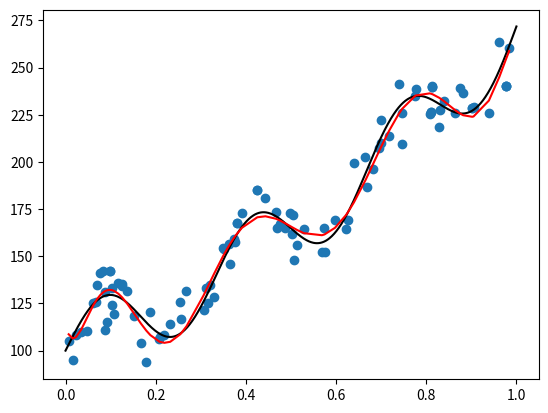

The matplotlib source for this figure:
import numpy as np
import random
import matplotlib.pyplot as plt


def design_matrix(function, X):
    F = []
    for i in range(X.shape[0]):
        F.append(function(X[i]))
    return np.array(F)


def pinv(F, a):
    return np.linalg.inv(F.T @ F + a * np.eye(F.shape[1])) @ F.T


def pattern(train_len, valid_len, test_len, t, X):
    train = np.zeros((train_len, 2))
    valid = np.zeros((valid_len, 2))
    test = np.zeros((test_len, 2))

    for i in range(train_len):
        index = random.randint(0, N - 1)
        train[i, 0] = X[index]
        train[i, 1] = t[index]

    for i in range(valid_len):
        index = random.randint(0, N - 1)
        valid[i, 0] = X[index]
        valid[i, 1] = t[index]

    for i in range(test_len):
        index = random.randint(0, N - 1)
        test[i, 0] = X[index]
        test[i, 1] = t[index]
    return train, valid, test


# Набор базисных функций
def basic_functions():
    func_1 = lambda x: [np.cos(x), x, x ** 2, x ** 3, x ** 4, x ** 5, x ** 6, x ** 7, x ** 8, x ** 9, x ** 10]
    func_2 = lambda x: [np.sin(x), np.sqrt(x)]
    func_3 = lambda x: [np.cos(x), np.exp(x)]
    func_4 = lambda x: [np.exp(x), np.sqrt(x)]
    func_5 = lambda x: [(lambda i: x ** i)(i) for i in range(100)]
    func_6 = lambda x: [np.sin(x), np.exp(x)]
    func_7 = lambda x: [np.cos(x), np.sqrt(x)]
    func_8 = lambda x: [np.cos(x), np.sin(x)]
    return np.array([func_1, func_2, func_3, func_4, func_5, func_6, func_7, func_8])


def best_value(funcs, train, valid, A):
    min = -1
    index = [-1, -1]
    w_best = np.empty(0)
    for i in range(funcs.shape[0]):
        for j in range(A.shape[0]):
            F_train = design_matrix(funcs[i], train[0])
            F_pinv_train = pinv(F_train, A[j])
            w = F_pinv_train @ train[1]
            F_valid = design_matrix(funcs[i], valid[0])
            y = F_valid @ w
            err = 0.5 * np.sum((y - valid[1]) ** 2)
            if min == -1:
                min = err
                index = [i, j]
                w_best = w
            elif min > err:
                min = err
                index = [i, j]
                w_best = w
    print("Функция под номером:", index[0] + 1)
    print("Лучший коэффиециент регуляризации:", A[index[1]])
    return funcs[index[0]], A[index[1]], w_best


def err(func, w, test):
    F = design_matrix(func, test[0])
    y = F @ w
    err = 0.5 * np.sum((test[1] - y) ** 2)
    print("Значение ошибки на test части:", err)
    test_x = np.sort(test[0])
    F = design_matrix(func, test_x)
    y = F @ w
    return test_x, y


# Входные данные
N = 1000
x = np.linspace(0, 1, N)
z = 20 * np.sin(2 * np.pi * 3 * x) + 100 * np.exp(x)
e = 10 * np.random.randn(N)
t = z + e

# Выборки
train = int(N * 0.8)  # 80%
valid = int(N * 0.1)  # 10%
test = int(N * 0.1)  # 10%

Train, Valid, Test = pattern(train, valid, test, t, x)

# Набор значений коэффициента регуляризации
Lambda = np.array([0, 10e-10, 0.0001, 0.001, 0.01, 0.1, 0.5, 1, 5, 10, 50, 100, 500, 1000])

# Лучшее значение и ошибка
func, a, w = best_value(basic_functions(), Train.T, Valid.T, Lambda)
test_x, y = err(func, w, Test.T)

# Графики
plt.plot(x, z, c="black")
plt.scatter(Test.T[0], Test.T[1])
plt.plot(test_x, y, c="red")
plt.show()
